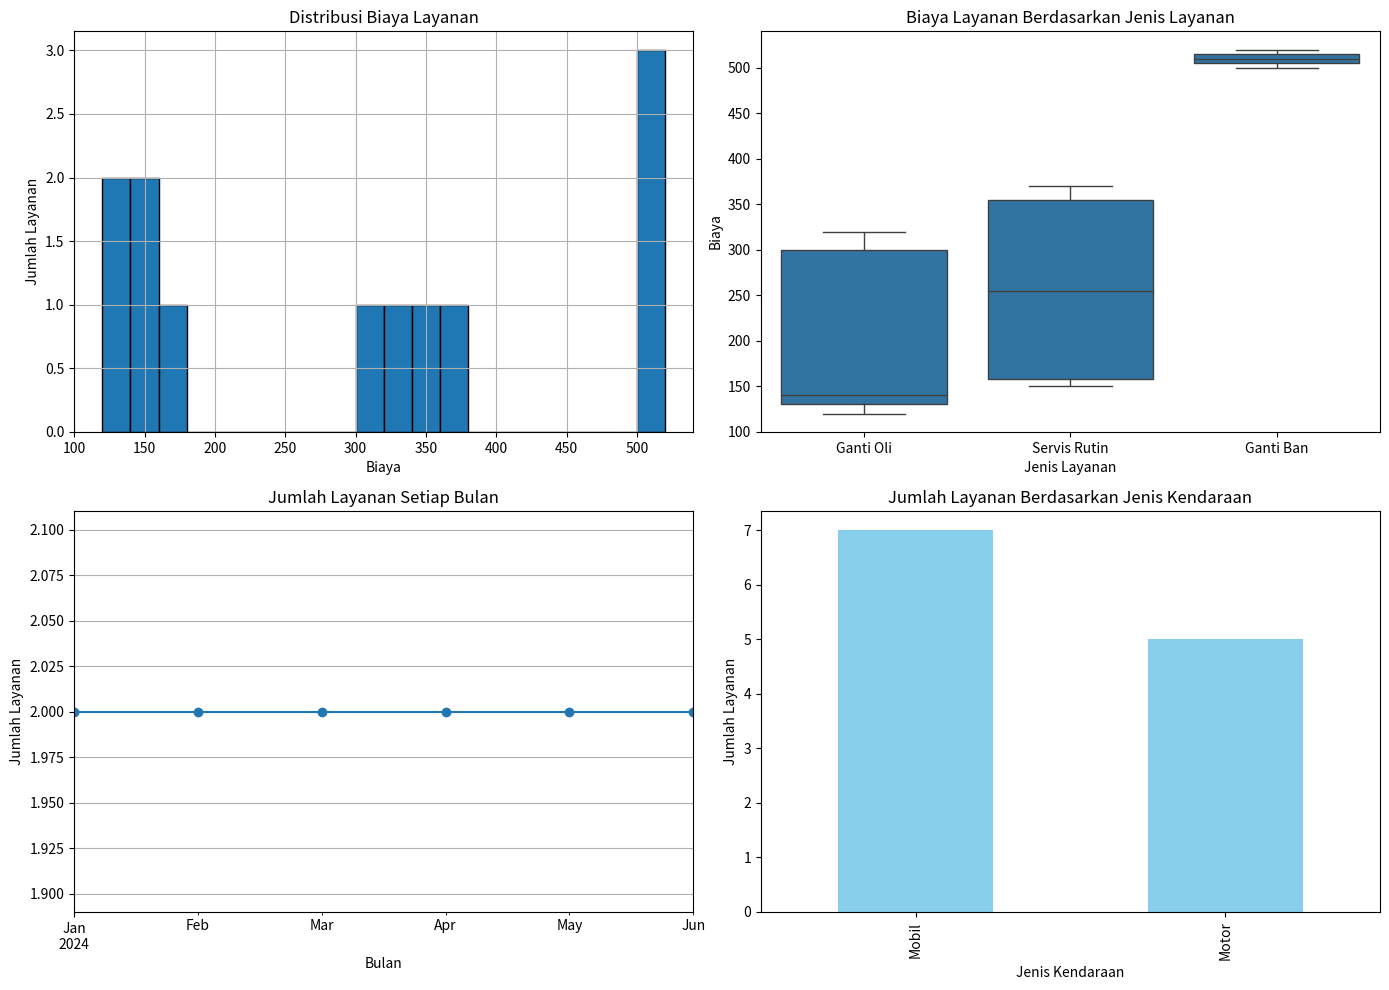

Python code for this plot:
import pandas as pd
import matplotlib.pyplot as plt
import seaborn as sns

# Membuat data service
service_data = {
    'service_id': [1, 2, 3, 4, 5, 6, 7, 8, 9, 10, 11, 12],
    'service_type': ['Ganti Oli', 'Servis Rutin', 'Ganti Ban', 'Ganti Oli', 'Servis Rutin', 'Ganti Oli', 'Servis Rutin', 'Ganti Ban', 'Ganti Oli', 'Servis Rutin', 'Ganti Ban', 'Ganti Oli'],
    'service_date': ['2024-01-15', '2024-01-16', '2024-02-10', '2024-02-12', '2024-03-05', '2024-03-20', '2024-04-11', '2024-04-13', '2024-05-15', '2024-05-17', '2024-06-20', '2024-06-21'],
    'cost': [300, 150, 500, 120, 350, 320, 160, 520, 130, 370, 510, 140],
    'service_duration': [1.5, 1.0, 2.0, 0.5, 2.5, 1.5, 1.0, 2.0, 0.5, 2.5, 2.0, 0.5],
    'customer_id': [101, 102, 103, 104, 101, 105, 106, 107, 108, 109, 110, 111]
}

# Membuat data vehicle
vehicle_data = {
    'service_id': [1, 2, 3, 4, 5, 6, 7, 8, 9, 10, 11, 12],
    'vehicle_type': ['Mobil', 'Motor', 'Mobil', 'Motor', 'Mobil', 'Mobil', 'Motor', 'Mobil', 'Motor', 'Mobil', 'Mobil', 'Motor']
}

# Membuat data customer
customer_data = {
    'customer_id': [101, 102, 103, 104, 105, 106, 107, 108, 109, 110, 111],
    'customer_name': ['John Doe', 'Jane Smith', 'Alice Johnson', 'Bob Lee', 'Carol White', 'Dave Black', 'Eve Green', 'Frank Brown', 'Grace Kim', 'Henry Adams', 'Ivy Young']
}

# Konversi menjadi DataFrame
service_df = pd.DataFrame(service_data)
vehicle_df = pd.DataFrame(vehicle_data)
customer_df = pd.DataFrame(customer_data)

# Gabungkan data service dan vehicle
data = pd.merge(service_df, vehicle_df, on='service_id')
# Gabungkan data hasil dengan customer
data = pd.merge(data, customer_df, on='customer_id')

# Konversi kolom service_date menjadi datetime
data['service_date'] = pd.to_datetime(data['service_date'])

# 2. Tampilkan statistik deskriptif untuk kolom `cost` dan `service_duration`
print("Statistik deskriptif untuk biaya layanan:")
print(data['cost'].describe())

print("\nStatistik deskriptif untuk durasi layanan:")
print(data['service_duration'].describe())

# 3. Tampilkan jumlah layanan yang dilakukan setiap bulan
data['month'] = data['service_date'].dt.to_period('M')
monthly_services = data['month'].value_counts().sort_index()
print("\nJumlah layanan setiap bulan:")
print(monthly_services)

# 4. Tampilkan rata-rata biaya per jenis layanan
average_cost_per_service = data.groupby('service_type')['cost'].mean()
print("\nRata-rata biaya per jenis layanan:")
print(average_cost_per_service)

# 5. Buat visualisasi
plt.figure(figsize=(14, 10))

# Histogram distribusi biaya layanan
plt.subplot(2, 2, 1)
plt.hist(data['cost'], bins=20, edgecolor='k')
plt.title('Distribusi Biaya Layanan')
plt.xlabel('Biaya')
plt.ylabel('Jumlah Layanan')
plt.grid(True)

# Boxplot biaya layanan berdasarkan jenis layanan
plt.subplot(2, 2, 2)
sns.boxplot(x='service_type', y='cost', data=data)
plt.title('Biaya Layanan Berdasarkan Jenis Layanan')
plt.xlabel('Jenis Layanan')
plt.ylabel('Biaya')

# Garis waktu jumlah layanan setiap bulan
plt.subplot(2, 2, 3)
monthly_services.plot(kind='line', marker='o')
plt.title('Jumlah Layanan Setiap Bulan')
plt.xlabel('Bulan')
plt.ylabel('Jumlah Layanan')
plt.grid(True)

# Bar chart jumlah layanan berdasarkan jenis kendaraan
plt.subplot(2, 2, 4)
vehicle_counts = data['vehicle_type'].value_counts()
vehicle_counts.plot(kind='bar', color='skyblue')
plt.title('Jumlah Layanan Berdasarkan Jenis Kendaraan')
plt.xlabel('Jenis Kendaraan')
plt.ylabel('Jumlah Layanan')

plt.tight_layout()
plt.show()

# 6. Tampilkan jenis kendaraan yang paling sering dilayani
most_common_vehicle = data['vehicle_type'].value_counts().idxmax()
print("\nJenis kendaraan yang paling sering dilayani:")
print(most_common_vehicle)

# 7. Tampilkan 5 pelanggan dengan total biaya layanan tertinggi
top_customers = data.groupby('customer_id')['cost'].sum().nlargest(5)
print("\n5 pelanggan dengan total biaya layanan tertinggi:")
print(top_customers)
